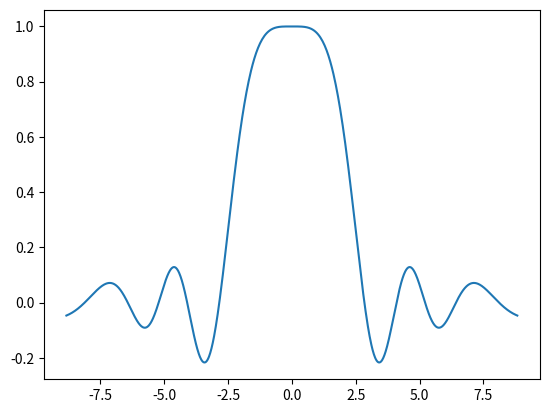

Write Python code to recreate this figure.
import numpy as np
import matplotlib.pyplot as plt

I0 = 1
d = 2
h = 50
lam = 1
theta = np.linspace(-1,1,1000)

x = []
for th in theta:
    if th < 0:
        x.append(-np.sqrt(h*np.abs(np.tan(th))))
    else:
        x.append(np.sqrt(h*np.abs(np.tan(th))))

I = I0 * np.sinc((d * np.pi)/lam * np.abs(np.sin(theta)))

plt.plot(x, I)
plt.savefig("fraunhofer.eps")
plt.show()